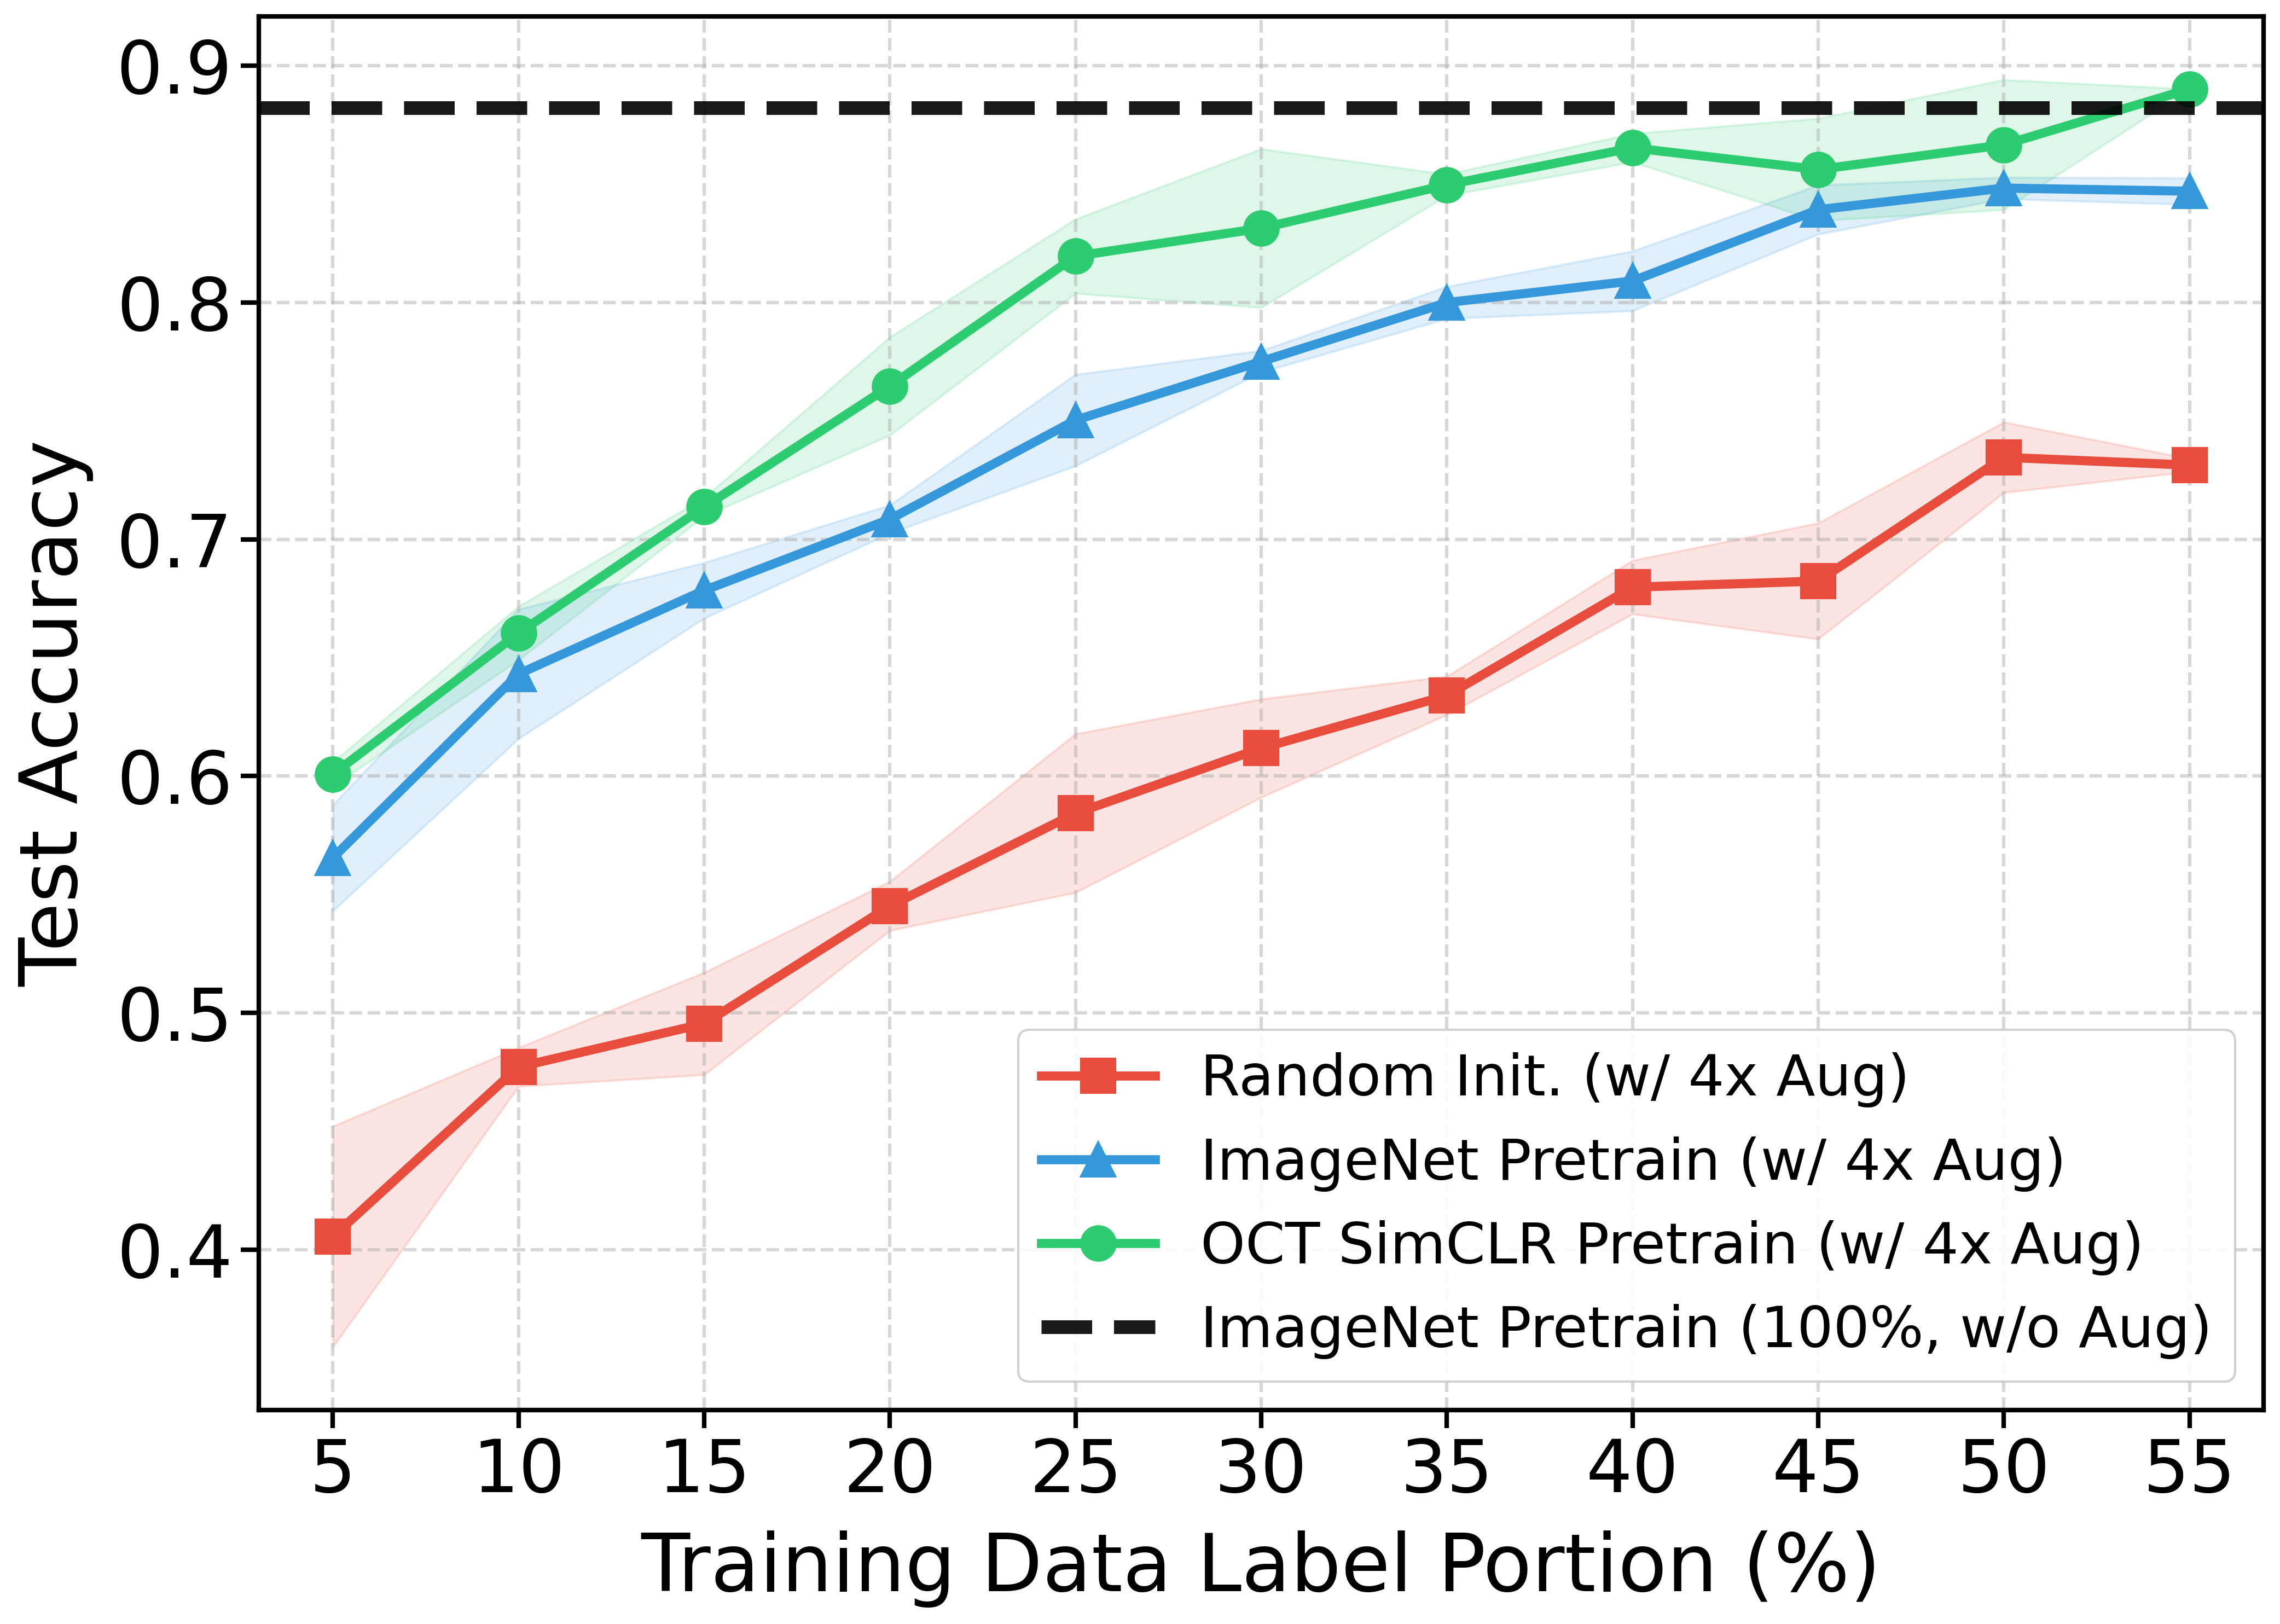

This chart was generated by the following Python code:
#!/usr/bin/env python3
# -*- coding: utf-8 -*-
import os
import json
import numpy as np
import matplotlib.pyplot as plt

def load_json_data(json_path, aug_key='aug4', lr='best'):
    """
    載入JSON檔案並計算每個portion的均值和標準差
    
    Args:
        json_path: JSON檔案路徑
        aug_key: 要使用的augmentation key（如 'aug4', 'aug2_horizontal' 等）
        lr: learning rate選擇
            - 'best': 對每個portion選擇mean最高的lr
            - 具體值（如 '5e-05'）: 只使用該lr的結果
    
    Returns:
        stats: dict, {portion: (mean, std, lr_used)}
    """
    if not os.path.exists(json_path):
        print(f"Warning: {json_path} does not exist!")
        return {}
    
    with open(json_path, 'r', encoding='utf-8') as f:
        data = json.load(f)
    
    # 檢查 aug_key 是否存在
    if aug_key not in data:
        print(f"Warning: aug_key '{aug_key}' not found in {json_path}")
        print(f"Available keys: {list(data.keys())}")
        return {}
    
    aug_data = data[aug_key]
    stats = {}
    
    for portion_str, lr_dict in aug_data.items():
        portion = float(portion_str)
        
        # 特殊處理：portion=5 強制使用 lr='5e-05'
        if portion == 5.0:
            target_lr = '5e-05'
            if target_lr in lr_dict:
                arr = np.array(lr_dict[target_lr], dtype=float)
                mean = arr.mean()
                std = arr.std(ddof=1) if len(arr) > 1 else 0.0
                stats[portion] = (mean, std, target_lr)
                print(f"  Portion {portion}% forced to use lr={target_lr}")
            else:
                print(f"Warning: lr '{target_lr}' not found for portion {portion_str}, skipping")
            continue
        
        if lr == 'best':
            # 對每個lr計算mean，選擇最好的
            best_mean = -1
            best_std = 0
            best_lr = None
            
            for lr_key, values in lr_dict.items():
                arr = np.array(values, dtype=float)
                mean = arr.mean()
                std = arr.std(ddof=1) if len(arr) > 1 else 0.0
                
                if mean > best_mean:
                    best_mean = mean
                    best_std = std
                    best_lr = lr_key
            
            if best_lr is not None:
                stats[portion] = (best_mean, best_std, best_lr)
        else:
            # 使用指定的lr
            if lr not in lr_dict:
                print(f"Warning: lr '{lr}' not found for portion {portion_str} in {json_path}")
                continue
            
            arr = np.array(lr_dict[lr], dtype=float)
            mean = arr.mean()
            std = arr.std(ddof=1) if len(arr) > 1 else 0.0
            stats[portion] = (mean, std, lr)
    
    print(f"Loaded {json_path} (aug_key={aug_key}, lr={lr}): {len(stats)} portions")
    return stats


def plot_comparison(data_paths, aug_key='aug4', lr='best', portion_range=(0, 100), 
                   output_path='./plot/comparison.png', x_margin=2.0, show_lr_legend=True,
                   show_100_baseline=True):
    """
    繪製三條折線圖比較
    
    Args:
        data_paths: dict, 包含三個方法的JSON路徑
            {
                'random_init': 'path/to/random.json',
                'imagenet': 'path/to/imagenet.json',
                'simclr': 'path/to/simclr.json'
            }
        aug_key: str, augmentation配置key（default: 'aug4'）
        lr: str, learning rate選擇（default: 'best'）
            - 'best': 每個portion選最好的lr
            - 具體值: 只使用該lr
        portion_range: tuple, 要顯示的portion範圍 (min, max)
        output_path: str, 輸出圖片路徑
        x_margin: float, x軸左右的空白邊距
        show_lr_legend: bool, 是否在圖例中顯示使用的lr
        show_100_baseline: bool, 是否顯示 portion=100% 的水平基準線
    """
    # 載入數據
    print("Loading data...")
    print(f"Aug key: {aug_key}")
    print(f"Learning rate: {lr}")
    print("-" * 60)
    
    # 載入完整數據（包含 portion=100）
    random_stats_full = load_json_data(data_paths['random_init'], aug_key, lr)
    imagenet_stats_full = load_json_data(data_paths['imagenet'], aug_key, lr)
    simclr_stats_full = load_json_data(data_paths['simclr'], aug_key, lr)
    
    # 過濾數據範圍（用於繪製折線）
    def filter_by_range(stats_dict, min_p, max_p):
        return {k: v for k, v in stats_dict.items() if min_p <= k <= max_p}
    
    random_stats = filter_by_range(random_stats_full, portion_range[0], portion_range[1])
    imagenet_stats = filter_by_range(imagenet_stats_full, portion_range[0], portion_range[1])
    simclr_stats = filter_by_range(simclr_stats_full, portion_range[0], portion_range[1])
    
    # 創建圖表
    fig, ax = plt.subplots(figsize=(14, 10))
    
    # 配置：顏色、標記、線型
    configs = {
        'Random Init.': {
            'data': random_stats,
            'data_full': random_stats_full,
            'color': '#E74C3C',
            'marker': 's',
            'linestyle': '-'
        },
        'ImageNet Pretrain': {
            'data': imagenet_stats,
            'data_full': imagenet_stats_full,
            'color': '#3498DB',
            'marker': '^',
            'linestyle': '-'
        },
        'OCT SimCLR Pretrain': {
            'data': simclr_stats,
            'data_full': simclr_stats_full,
            'color': '#2ECC71',
            'marker': 'o',
            'linestyle': '-'
        }
    }
    
    # 繪製折線
    for label, config in configs.items():
        stats = config['data']
        if stats:
            portions = sorted(stats.keys())
            means = [stats[p][0] for p in portions]
            stds = [stats[p][1] for p in portions]
            lrs_used = [stats[p][2] for p in portions]
            
            # 決定圖例標籤
            if lr == 'best' and show_lr_legend:
                # 顯示使用的lr範圍
                unique_lrs = sorted(set(lrs_used), key=lambda x: float(x))
                if len(unique_lrs) == 1:
                    legend_label = f"{label} (w/ 4x Aug, lr={unique_lrs[0]})"
                else:
                    # legend_label = f"{label} (lr=best)"
                    legend_label = f"{label} (w/ 4x Aug)"
            else:
                legend_label = f"{label} (w/ 4x Aug)"
            
            ax.plot(portions, means, 
                   marker=config['marker'],
                   label=legend_label,
                   color=config['color'],
                   linewidth=4,
                   markersize=15,
                   linestyle=config['linestyle'])
            
            ax.fill_between(portions, 
                          np.array(means) - np.array(stds),
                          np.array(means) + np.array(stds),
                          color=config['color'],
                          alpha=0.15)
            
            # 如果是 'best' 模式，在每個點上標註使用的lr（可選）
            if lr == 'best' and False:  # 設為 True 來啟用標註
                for portion, mean, lr_used in zip(portions, means, lrs_used):
                    ax.annotate(lr_used, 
                              (portion, mean),
                              textcoords="offset points",
                              xytext=(0, 10),
                              ha='center',
                              fontsize=8,
                              color=config['color'])
    
    # 繪製 portion=100% 的水平基準線（只畫 ImageNet，固定使用 no_aug）
    if show_100_baseline:
        print("\n=== Drawing 100% Baseline (w/o Aug) ===")
        
        # 只載入 ImageNet 的 no_aug 數據
        imagenet_noaug = load_json_data(data_paths['imagenet'], aug_key='no_aug', lr=lr)
        
        # 只對 ImageNet 繪製水平線
        if imagenet_noaug and 100.0 in imagenet_noaug:
            baseline_mean = imagenet_noaug[100.0][0]
            baseline_std = imagenet_noaug[100.0][1]
            baseline_lr = imagenet_noaug[100.0][2]
            
            # 繪製水平虛線（使用 ImageNet 的顏色）
            ax.axhline(y=baseline_mean, 
                    #   color='#3498DB',  # ImageNet 的藍色
                      color='black',
                      linestyle='--', 
                      linewidth=6.0,
                      alpha=0.9,
                      label=f"ImageNet Pretrain (100%, w/o Aug)")
            
            print(f"ImageNet Pretrain: 100% w/o Aug accuracy = {baseline_mean:.4f} ± {baseline_std:.4f} (lr={baseline_lr})")
        else:
            print(f"Warning: portion=100.0 not found in no_aug for ImageNet")
    
    # 設置圖表屬性
    ax.set_xlabel('Training Data Label Portion (%)', fontsize=35, labelpad=10)
    ax.set_ylabel('Test Accuracy', fontsize=35, labelpad=10)
    ax.tick_params(axis='both', labelsize=32, width=2, length=8)
    ax.grid(axis='both', linestyle='--', alpha=0.5, linewidth=1.5)
    
    # 設置x軸範圍（增加左右空白）和刻度
    ax.set_xlim(portion_range[0] - x_margin, portion_range[1] + x_margin)
    x_ticks = np.arange(portion_range[0], portion_range[1] + 1, 5)
    ax.set_xticks(x_ticks)
    
    # 增粗邊框
    for spine in ax.spines.values():
        spine.set_linewidth(2)
    
    # 添加圖例
    ax.legend(fontsize=25, framealpha=0.9, loc='lower right')
    
    # 添加標題說明配置
    title_parts = []
    if aug_key != 'aug4':
        title_parts.append(f"Aug: {aug_key}")
    if lr != 'best':
        title_parts.append(f"LR: {lr}")
    
    if title_parts:
        ax.set_title(', '.join(title_parts), fontsize=20, pad=15)
    
    # 調整佈局
    fig.tight_layout()
    
    # 保存圖片
    os.makedirs(os.path.dirname(output_path), exist_ok=True)
    fig.savefig(output_path, bbox_inches='tight', dpi=300)
    print(f"\nSaved figure to {output_path}")
    
    # 顯示統計信息
    print("\n=== Statistics Summary ===")
    for label, config in configs.items():
        stats = config['data']
        if stats:
            portions = sorted(stats.keys())
            print(f"\n{label}:")
            print(f"  Portions: {len(portions)}")
            
            if lr == 'best':
                # 顯示每個portion使用的lr
                print(f"  Learning rates used:")
                for p in portions:
                    mean, std, lr_used = stats[p]
                    print(f"    {p:5.1f}%: lr={lr_used}, acc={mean:.4f}±{std:.4f}")
            else:
                # 只顯示最後一個
                final_mean, final_std, final_lr = stats[portions[-1]]
                print(f"  Final: {final_mean:.4f} ± {final_std:.4f}")


def main():
    """主函數"""
    # ============ 在這裡設置三組數據的JSON路徑 ============
    data_paths = {
        'random_init': './exp_results/classification_hard/cold_start_random/random42_bs16.json',
        'imagenet': './exp_results/classification_hard/cold_start_imagenet/random42_bs16.json',
        'simclr': './exp_results/classification_hard/cold_start_simclr/random42_bs16.json'
    }
    
    # ============ 設置參數 ============
    aug_key = 'aug4'  # 可選: 'aug4', 'aug2_horizontal', 'aug2_vertical', 'aug3', 'no_aug' 等
    lr = 'best'       # 可選: 'best' 或具體值如 '5e-05', '0.0001' 等
    # lr = '0.0001'

    portion_range = (5, 55.0)  # portion 範圍
    output_path = './classification/exp/weights_init/plot_across_label_portion.png'
    x_margin = 2.0  # x軸左右空白
    show_lr_legend = False  # 是否在圖例中顯示lr信息
    show_100_baseline = True  # 是否顯示 portion=100% 的水平基準線
    
    # ============ 繪製圖表 ============
    plot_comparison(
        data_paths, 
        aug_key=aug_key,
        lr=lr,
        portion_range=portion_range, 
        output_path=output_path, 
        x_margin=x_margin,
        show_lr_legend=show_lr_legend,
        show_100_baseline=show_100_baseline
    )


if __name__ == "__main__":
    main()
